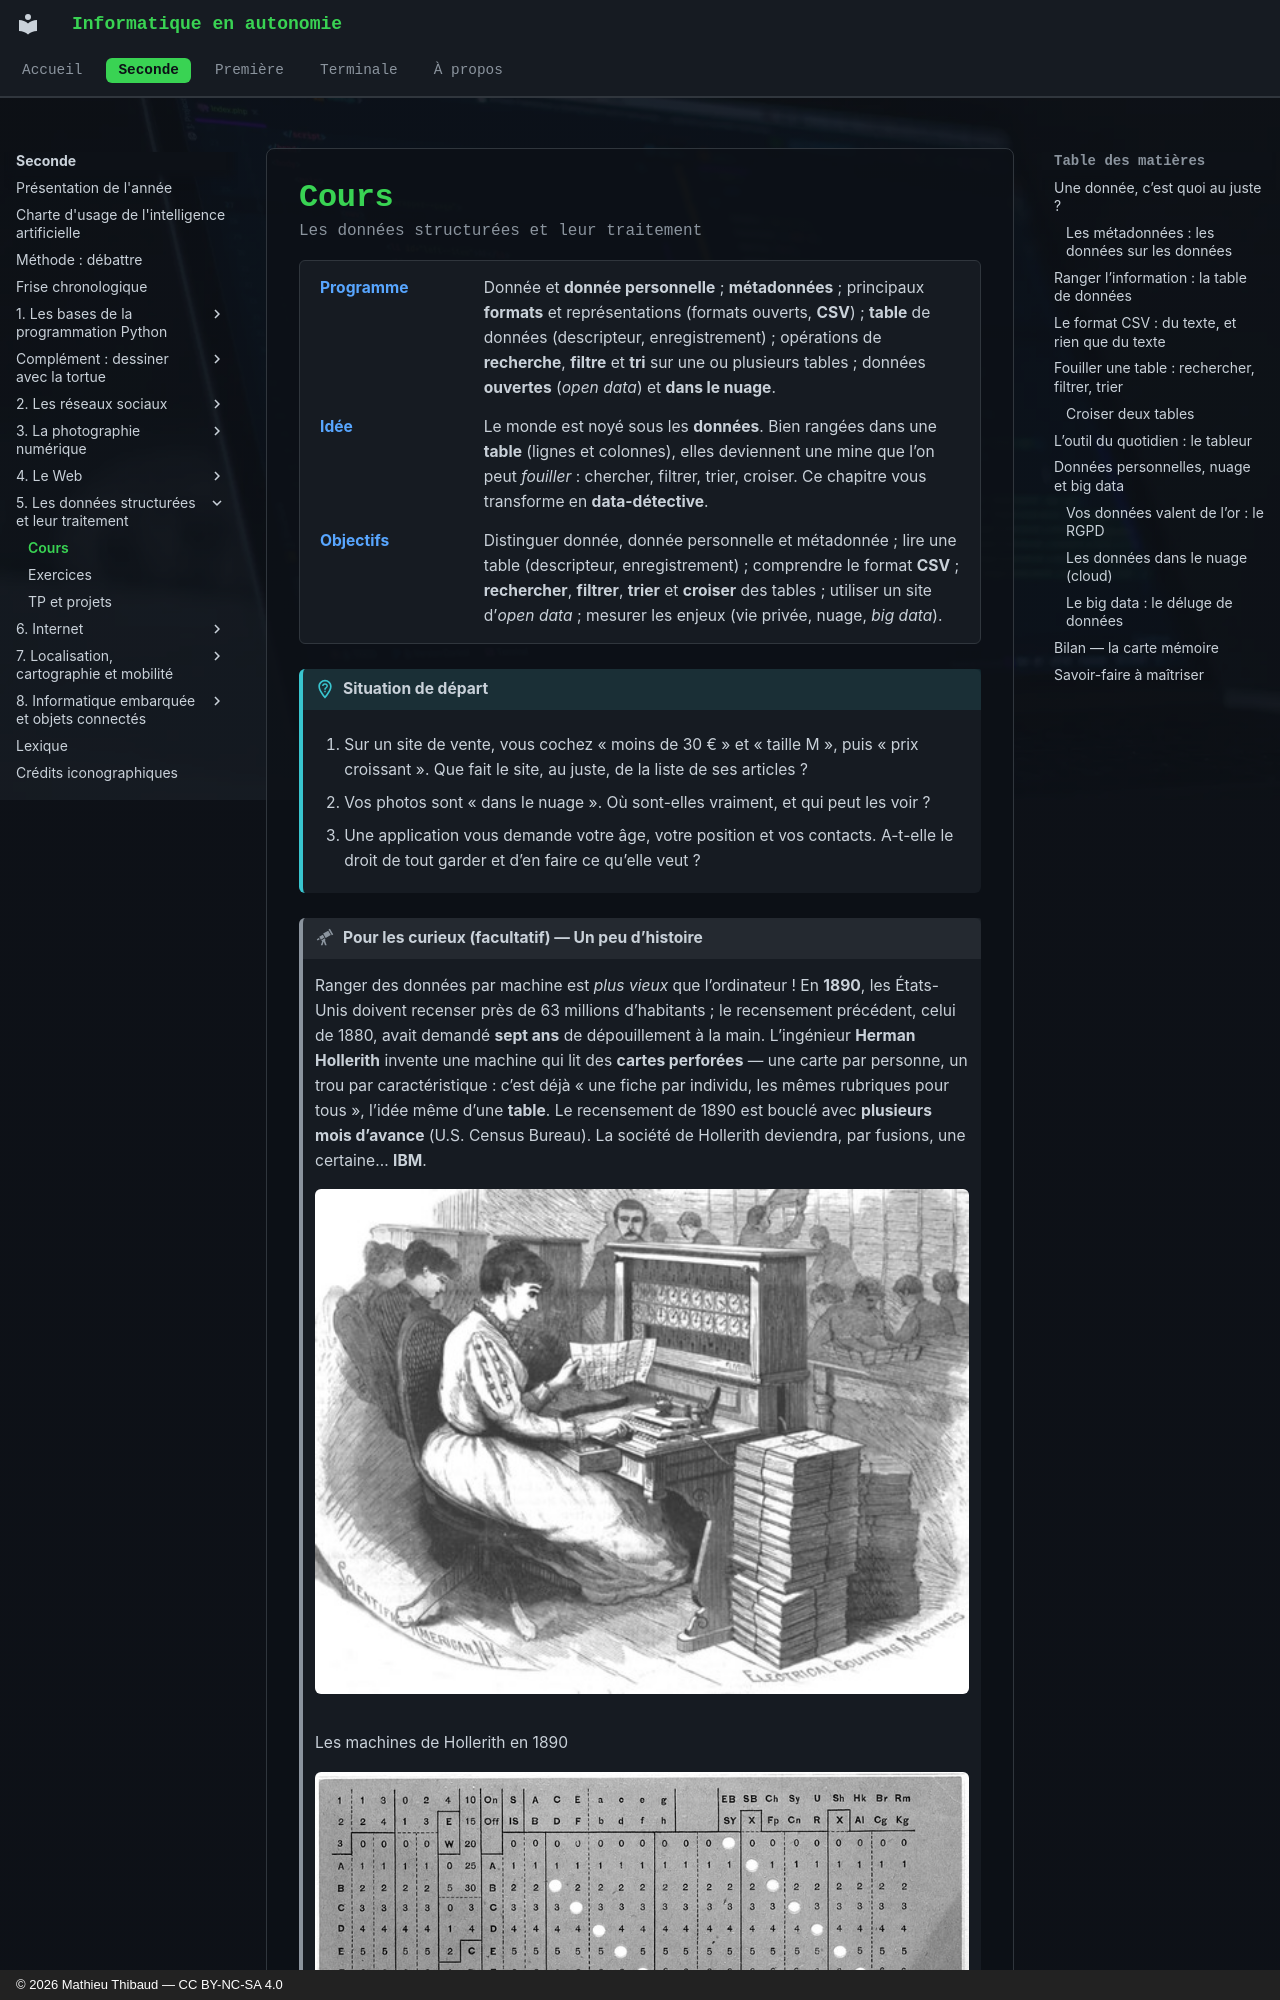

repository: MathThibaud/informatique-en-autonomie · page: seconde/05-les-donnees-structurees-et-leur-traiteme/cours/index.html · generator: mkdocs · copyright: © 2026 Mathieu Thibaud — CC BY-NC-SA 4.0

# Cours

<p class="sous-titre">Les données structurées et leur traitement</p>

<span id="chap-05" class="ancre"></span>

<div class="tete-chapitre" markdown>

Programme
:   Donnée et **donnée personnelle** ; **métadonnées** ; principaux **formats** et représentations (formats ouverts, **CSV**) ; **table** de données (descripteur, enregistrement) ; opérations de **recherche**, **filtre** et **tri** sur une ou plusieurs tables ; données **ouvertes** (*open data*) et **dans le nuage**.

Idée
:   Le monde est noyé sous les **données**. Bien rangées dans une **table** (lignes et colonnes), elles deviennent une mine que l’on peut *fouiller* : chercher, filtrer, trier, croiser. Ce chapitre vous transforme en **data-détective**.

Objectifs
:   Distinguer donnée, donnée personnelle et métadonnée ; lire une table (descripteur, enregistrement) ; comprendre le format **CSV** ; **rechercher**, **filtrer**, **trier** et **croiser** des tables ; utiliser un site d’*open data* ; mesurer les enjeux (vie privée, nuage, *big data*).

</div>

!!! situation "Situation de départ"

    1.  Sur un site de vente, vous cochez « moins de 30 € » et « taille M », puis « prix croissant ». Que fait le site, au juste, de la liste de ses articles ?

    2.  Vos photos sont « dans le nuage ». Où sont-elles vraiment, et qui peut les voir ?

    3.  Une application vous demande votre âge, votre position et vos contacts. A-t-elle le droit de tout garder et d’en faire ce qu’elle veut ?

!!! curieux "Pour les curieux (facultatif) — Un peu d’histoire"

    Ranger des données par machine est *plus vieux* que l’ordinateur ! En **1890**, les États-Unis doivent recenser près de 63 millions d’habitants ; le recensement précédent, celui de 1880, avait demandé **sept ans** de dépouillement à la main. L’ingénieur **Herman Hollerith** invente une machine qui lit des **cartes perforées** — une carte par personne, un trou par caractéristique : c’est déjà « une fiche par individu, les mêmes rubriques pour tous », l’idée même d’une **table**. Le recensement de 1890 est bouclé avec **plusieurs mois d’avance** (U.S. Census Bureau). La société de Hollerith deviendra, par fusions, une certaine… **IBM**.

    ![](../img/05_hist_hollerith_1890.jpg){ .photo loading=lazy style="width:100%" }  
    Les machines de Hollerith en 1890

    ![](../img/05_hist_carte_perforee.jpg){ .photo loading=lazy style="width:100%" }  
    Une carte perforée : une carte par personne

    Source : U.S. Census Bureau, pages d’histoire « Herman Hollerith » et « Tabulation and Processing » (recensements de 1880 et 1890), `census.gov`.

    [$\to$ frise chronologique](../frise-chronologique.md#frise)
